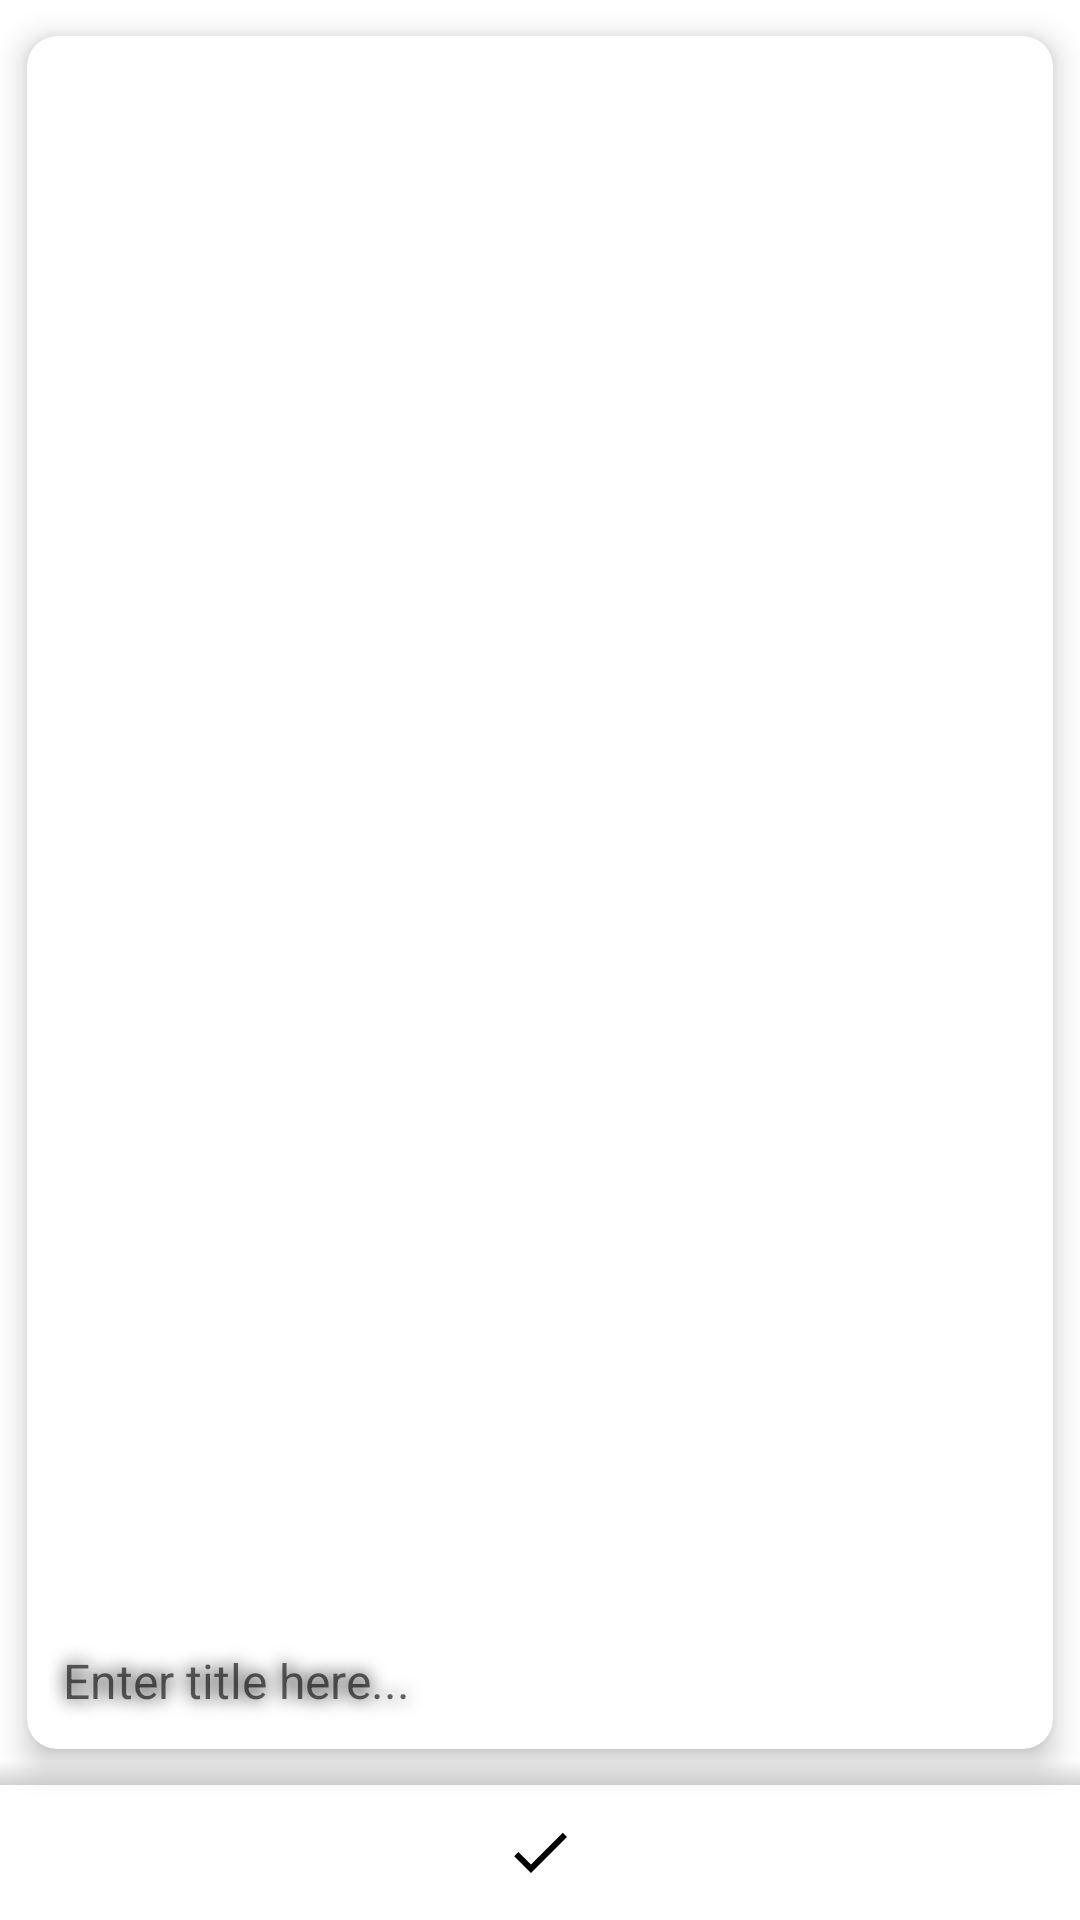

Android layout source for this screen:
<!-- AndroidManifest.xml: application theme Theme.FoodTalk -->
<!-- res/layout/activity_new_post.xml -->
<?xml version="1.0" encoding="utf-8"?>
<layout xmlns:android="http://schemas.android.com/apk/res/android"
    xmlns:app="http://schemas.android.com/apk/res-auto"
    xmlns:tools="http://schemas.android.com/tools">

    <data>

    </data>

    <androidx.constraintlayout.widget.ConstraintLayout
        android:layout_width="match_parent"
        android:layout_height="match_parent"
        tools:context=".NewPostActivity">


        <androidx.cardview.widget.CardView
            android:layout_width="0dp"
            android:layout_height="0dp"
            app:cardCornerRadius="10dp"
            app:cardElevation="6dp"
            app:cardUseCompatPadding="true"
            app:layout_constraintBottom_toTopOf="@id/post_upload_image_layout"
            app:layout_constraintEnd_toEndOf="parent"
            app:layout_constraintStart_toStartOf="parent"
            app:layout_constraintTop_toTopOf="parent">

            <RelativeLayout
                android:layout_width="match_parent"
                android:layout_height="match_parent">

                <ImageView
                    android:id="@+id/post_image_view"
                    android:layout_width="match_parent"
                    android:layout_height="match_parent"
                    android:contentDescription="food image card"
                    android:scaleType="centerCrop"
                    app:elevation="10dp"
                    tools:src="@drawable/fruitandnuts" />

                <EditText
                    android:id="@+id/post_title_edit_text"
                    android:layout_width="match_parent"
                    android:layout_height="wrap_content"
                    android:layout_alignParentBottom="true"
                    android:background="@null"
                    android:padding="12dp"
                    android:shadowColor="@android:color/black"
                    android:shadowDx="0"
                    android:shadowDy="0"
                    android:shadowRadius="15"
                    android:hint="Enter title here..."
                    android:focusable="true"
                    android:textColor="@android:color/white"
                    android:textSize="16sp"
                    app:layout_constraintBottom_toBottomOf="parent" />


            </RelativeLayout>
        </androidx.cardview.widget.CardView>

        <View
            android:layout_width="match_parent"
            android:layout_height="8dp"
            android:background="@drawable/gradient_drawable"
            app:layout_constraintBottom_toTopOf="@id/post_upload_image_layout" />

        <LinearLayout
            android:id="@+id/post_upload_image_layout"
            android:clickable="true"
            android:focusable="true"
            android:layout_width="match_parent"
            android:layout_height="45dp"
            android:gravity="center"
            android:orientation="vertical"
            app:layout_constraintBottom_toBottomOf="parent">

            <ImageView
                android:id="@+id/post_upload_image"
                android:layout_width="wrap_content"
                android:layout_height="wrap_content"
                android:background="@drawable/ic_baseline_done_24"
                android:backgroundTint="@color/black"
                android:contentDescription="upload post" />

            <ProgressBar
                android:visibility="gone"
                android:id="@+id/upload_progress_bar"
                android:padding="8dp"
                android:indeterminate="true"
                android:layout_width="wrap_content"
                android:layout_height="wrap_content"/>

        </LinearLayout>


    </androidx.constraintlayout.widget.ConstraintLayout>
</layout>
<!-- resources referenced by this layout -->
<resources>
  <!-- drawable fruitandnuts: jpg bitmap (drawable, 868891 bytes) -->
  <!-- drawable gradient_drawable (drawable) -->
  <?xml version="1.0" encoding="utf-8"?>
  <shape xmlns:android="http://schemas.android.com/apk/res/android">
      <gradient
          android:type="linear"
          android:angle="90"
          android:startColor="#D3D2D3"
          android:endColor="@color/white" />
  </shape>
  <!-- drawable ic_baseline_done_24 (drawable) -->
  <vector android:height="24dp" android:tint="#CFCFCF"
      android:viewportHeight="24" android:viewportWidth="24"
      android:width="24dp" xmlns:android="http://schemas.android.com/apk/res/android">
      <path android:fillColor="@android:color/white" android:pathData="M9,16.2L4.8,12l-1.4,1.4L9,19 21,7l-1.4,-1.4L9,16.2z"/>
  </vector>
  <style name="Theme.FoodTalk" parent="Theme.MaterialComponents.DayNight.NoActionBar">
          
          <item name="colorPrimary">@color/purple_500</item>
          <item name="colorPrimaryVariant">@color/purple_700</item>
          <item name="colorOnPrimary">@color/white</item>
          
          <item name="colorSecondary">@color/teal_200</item>
          <item name="colorSecondaryVariant">@color/teal_700</item>
          <item name="colorOnSecondary">@color/black</item>
          
          <item name="android:statusBarColor" tools:targetApi="l">?attr/colorPrimaryVariant</item>
          
          <item name="android:windowNoTitle">true</item>
          <item name="android:windowFullscreen">true</item>
      </style>
  <!-- not gathered from this repository: default colours our renderer supplied (Android Studio template values) -->
  <color name="purple_500">#FF6200EE</color>
  <color name="purple_700">#FF3700B3</color>
  <color name="teal_200">#FF03DAC5</color>
  <color name="teal_700">#FF018786</color>
  <color name="black">#FF000000</color>
  <color name="white">#FFFFFFFF</color>
</resources>
